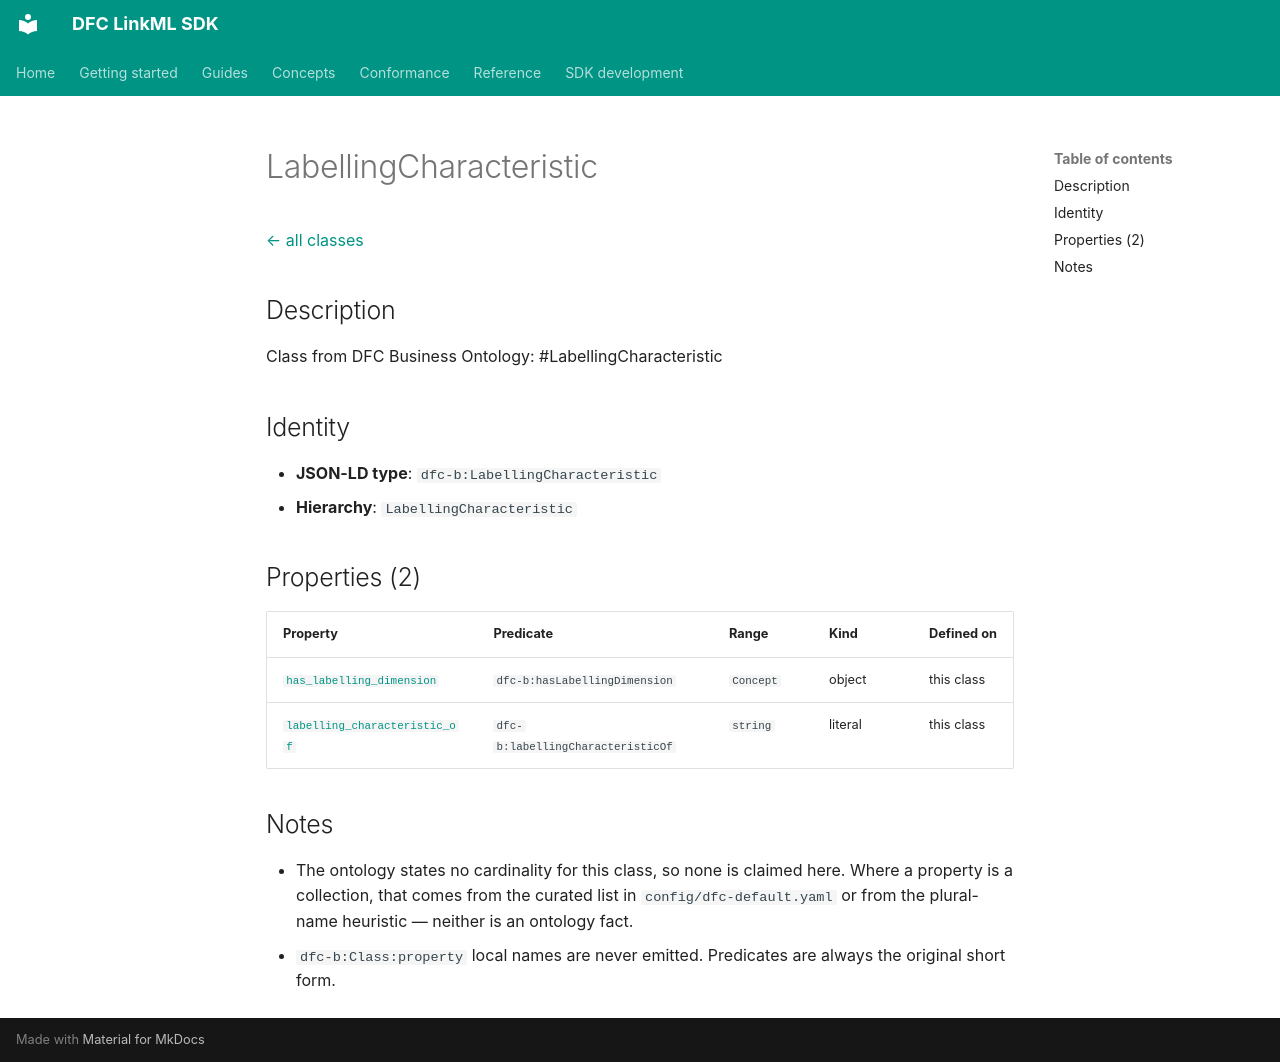

repository: Food-Data-Collaboration/DFC-LinkML · page: reference/model/classes/LabellingCharacteristic/index.html · generator: mkdocs

# LabellingCharacteristic

[← all classes](index.md)

## Description

Class from DFC Business Ontology: #LabellingCharacteristic

## Identity

- **JSON-LD type**: `dfc-b:LabellingCharacteristic`
- **Hierarchy**: `LabellingCharacteristic`

## Properties (2)

| Property | Predicate | Range | Kind | Defined on |
|---|---|---|---|---|
| [`has_labelling_dimension`](../properties/has_labelling_dimension.md) | `dfc-b:hasLabellingDimension` | `Concept` | object | this class |
| [`labelling_characteristic_of`](../properties/labelling_characteristic_of.md) | `dfc-b:labellingCharacteristicOf` | `string` | literal | this class |

## Notes

- The ontology states no cardinality for this class, so none is claimed here. Where a property is a collection, that comes from the curated list in `config/dfc-default.yaml` or from the plural-name heuristic — neither is an ontology fact.
- `dfc-b:Class:property` local names are never emitted. Predicates are always the original short form.
